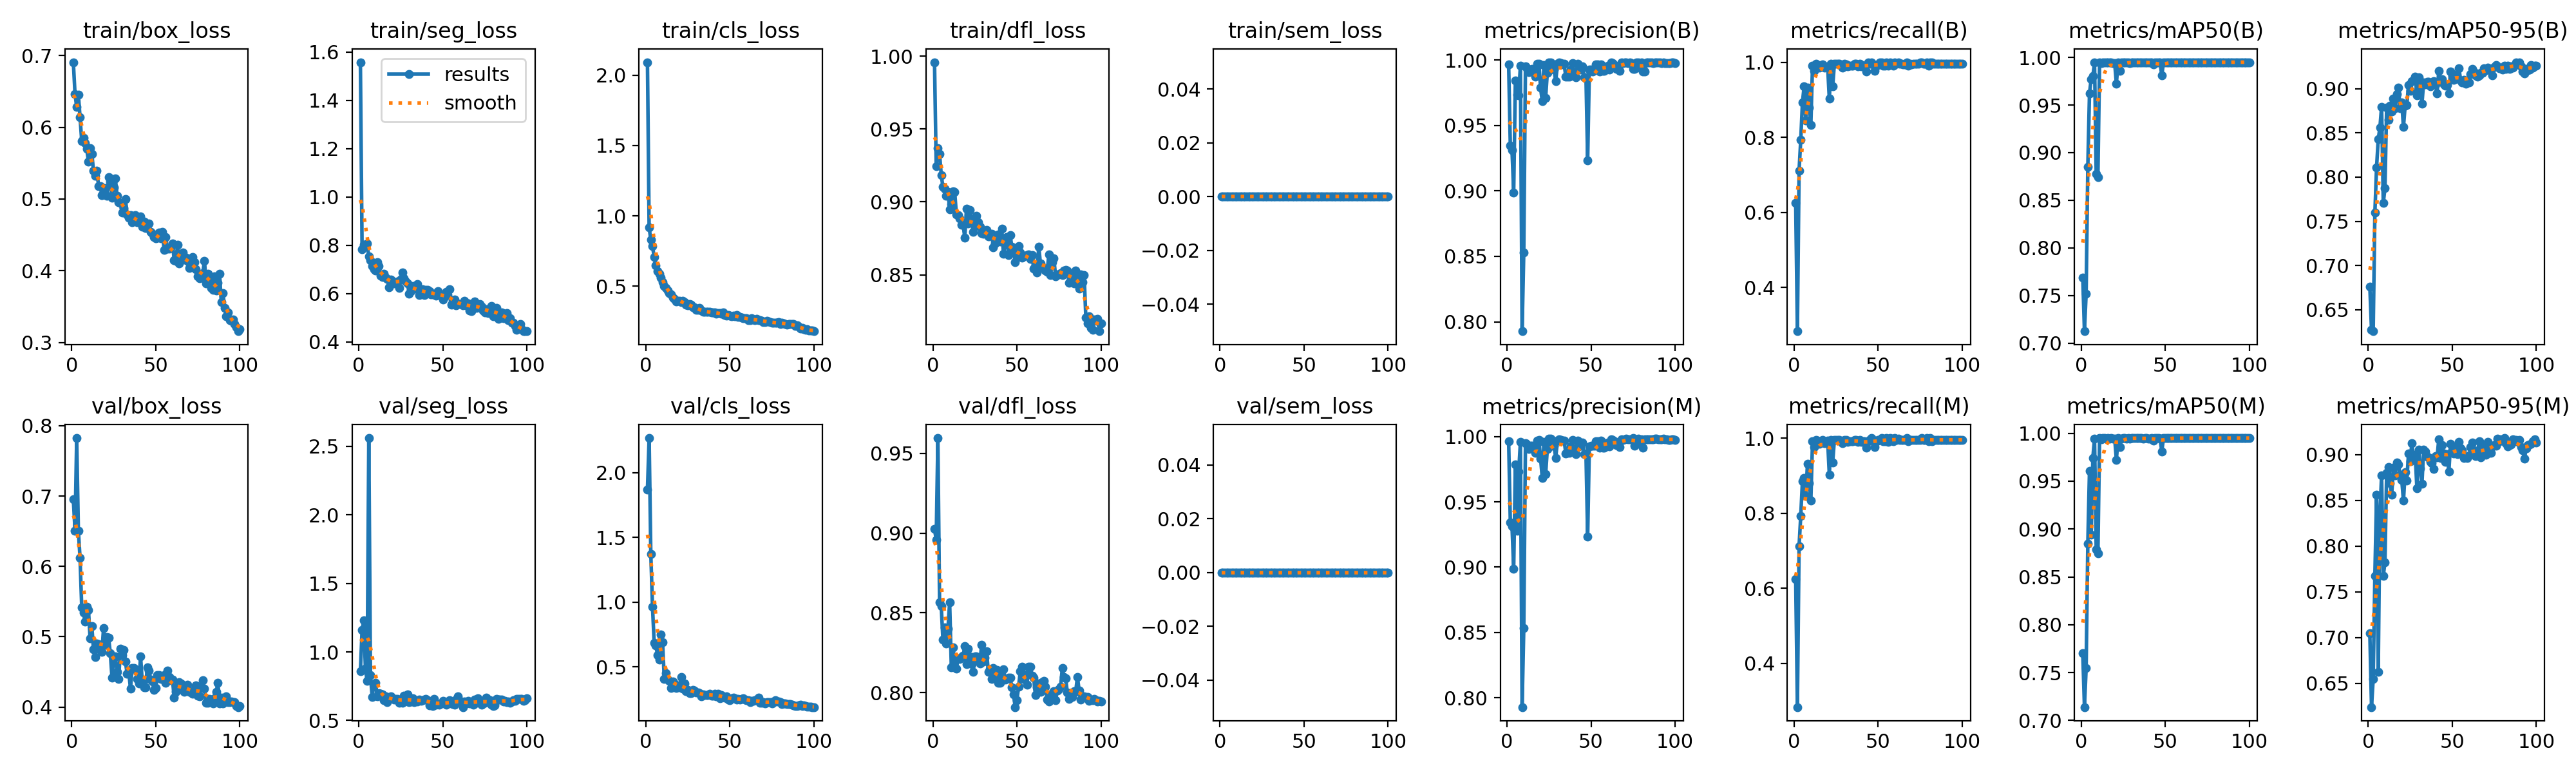

The data file committed next to this chart (first rows):
epoch, time, train/box_loss, train/seg_loss, train/cls_loss, train/dfl_loss, train/sem_loss, metrics/precision(B), metrics/recall(B), metrics/mAP50(B), metrics/mAP50-95(B), metrics/precision(M), metrics/recall(M), metrics/mAP50(M), metrics/mAP50-95(M), val/box_loss, val/seg_loss, val/cls_loss, val/dfl_loss, val/sem_loss, lr/pg0, lr/pg1, lr/pg2
1, 27.56, 0.6907, 1.557, 2.093, 0.9958, 0, 0.9966, 0.6248, 0.7688, 0.6758, 0.9966, 0.6248, 0.7703, 0.7044, 0.6955, 0.858, 1.869, 0.9027, 0, 0.0004501, 0.0004501, 0.0004501
2, 45.94, 0.6466, 0.7845, 0.9167, 0.9246, 0, 0.9345, 0.2838, 0.7125, 0.6268, 0.9345, 0.2838, 0.7139, 0.6238, 0.6506, 1.162, 2.267, 0.8958, 0, 0.0009078, 0.0009078, 0.0009078
3, 62.52, 0.628, 0.8023, 0.831, 0.9369, 0, 0.9314, 0.7114, 0.752, 0.6256, 0.9315, 0.7121, 0.7547, 0.6547, 0.7824, 1.229, 1.372, 0.9596, 0, 0.001356, 0.001356, 0.001356
4, 76.65, 0.6456, 0.7994, 0.7872, 0.9329, 0, 0.8989, 0.793, 0.8852, 0.7595, 0.8989, 0.793, 0.8849, 0.7677, 0.6506, 0.8764, 0.9643, 0.8567, 0, 0.001617, 0.001617, 0.001617
5, 89.57, 0.6138, 0.8068, 0.7062, 0.9185, 0, 0.9846, 0.8923, 0.9623, 0.8109, 0.9788, 0.8855, 0.961, 0.8558, 0.6117, 0.7888, 0.685, 0.8541, 0, 0.001601, 0.001601, 0.001601
6, 103.7, 0.5807, 0.7542, 0.6476, 0.9103, 0, 0.9737, 0.9352, 0.9773, 0.8429, 0.9281, 0.8935, 0.8942, 0.6622, 0.5413, 2.561, 0.6637, 0.8332, 0, 0.001584, 0.001584, 0.001584
7, 114.5, 0.5848, 0.7369, 0.606, 0.909, 0, 0.9733, 0.8456, 0.9803, 0.856, 0.9733, 0.8456, 0.9745, 0.8358, 0.5341, 0.8291, 0.5888, 0.841, 0, 0.001568, 0.001568, 0.001568
8, 125.9, 0.5781, 0.7144, 0.5865, 0.9042, 0, 0.9959, 0.9318, 0.9944, 0.8798, 0.9959, 0.9318, 0.9944, 0.8775, 0.5214, 0.6735, 0.5554, 0.8309, 0, 0.001551, 0.001551, 0.001551
9, 139, 0.5697, 0.7003, 0.5607, 0.9066, 0, 0.7928, 0.8796, 0.8777, 0.7705, 0.7928, 0.8796, 0.8788, 0.7671, 0.5426, 0.7636, 0.7483, 0.8402, 0, 0.001535, 0.001535, 0.001535
10, 150.3, 0.5524, 0.6939, 0.5283, 0.895, 0, 0.8531, 0.8333, 0.8743, 0.7876, 0.8531, 0.8333, 0.8743, 0.7824, 0.5381, 0.7733, 0.6905, 0.8566, 0, 0.001518, 0.001518, 0.001518
11, 162.2, 0.5711, 0.7301, 0.5023, 0.8983, 0, 0.9952, 0.9907, 0.9948, 0.879, 0.9952, 0.9907, 0.9948, 0.8801, 0.4973, 0.6771, 0.4079, 0.8159, 0, 0.001502, 0.001502, 0.001502
12, 174, 0.563, 0.7146, 0.4885, 0.9072, 0, 0.9939, 0.9766, 0.9937, 0.8648, 0.9939, 0.9766, 0.9937, 0.8863, 0.5147, 0.698, 0.4487, 0.8284, 0, 0.001485, 0.001485, 0.001485
13, 185, 0.5396, 0.6744, 0.4691, 0.907, 0, 0.9907, 0.9954, 0.9949, 0.881, 0.9907, 0.9954, 0.9949, 0.8688, 0.4823, 0.6965, 0.4003, 0.8191, 0, 0.001469, 0.001469, 0.001469
14, 196.6, 0.5319, 0.6696, 0.4525, 0.8914, 0, 0.9928, 0.9932, 0.9947, 0.8743, 0.9928, 0.9932, 0.9947, 0.8564, 0.471, 0.6878, 0.3937, 0.8151, 0, 0.001452, 0.001452, 0.001452
15, 207.5, 0.5398, 0.6811, 0.4414, 0.8909, 0, 0.9932, 0.985, 0.9946, 0.8892, 0.9932, 0.985, 0.9946, 0.8856, 0.4906, 0.6484, 0.3357, 0.8214, 0, 0.001436, 0.001436, 0.001436
16, 219.8, 0.5181, 0.6666, 0.4205, 0.8887, 0, 0.9929, 0.9907, 0.9947, 0.8784, 0.9929, 0.9907, 0.9947, 0.8773, 0.4898, 0.6762, 0.3866, 0.8209, 0, 0.001419, 0.001419, 0.001419
17, 234, 0.5176, 0.6597, 0.4088, 0.8845, 0, 0.9875, 0.9944, 0.9947, 0.8937, 0.9875, 0.9944, 0.9947, 0.8914, 0.4812, 0.6345, 0.3723, 0.8222, 0, 0.001403, 0.001403, 0.001403
18, 248, 0.5054, 0.6258, 0.3938, 0.8843, 0, 0.997, 0.9861, 0.9948, 0.9012, 0.997, 0.9861, 0.9948, 0.8889, 0.4782, 0.6639, 0.3378, 0.8229, 0, 0.001386, 0.001386, 0.001386
19, 258.6, 0.5144, 0.6574, 0.3941, 0.8756, 0, 0.9973, 0.9891, 0.9941, 0.8782, 0.9973, 0.9891, 0.9941, 0.8781, 0.5126, 0.6782, 0.3446, 0.8292, 0, 0.00137, 0.00137, 0.00137
20, 270.1, 0.5152, 0.6426, 0.3955, 0.8951, 0, 0.9788, 0.9879, 0.9938, 0.8844, 0.9833, 0.9926, 0.9943, 0.8722, 0.4885, 0.6601, 0.3431, 0.8177, 0, 0.001353, 0.001353, 0.001353
21, 283.8, 0.5048, 0.6429, 0.3867, 0.8851, 0, 0.9684, 0.9028, 0.9725, 0.8567, 0.9684, 0.9028, 0.9725, 0.8496, 0.4995, 0.6512, 0.4234, 0.8274, 0, 0.001337, 0.001337, 0.001337
22, 294.4, 0.5309, 0.648, 0.3966, 0.8942, 0, 0.9961, 0.9954, 0.995, 0.8808, 0.9961, 0.9954, 0.995, 0.8806, 0.4981, 0.6577, 0.334, 0.8226, 0, 0.00132, 0.00132, 0.00132
23, 307.4, 0.524, 0.6507, 0.3852, 0.8871, 0, 0.9711, 0.9352, 0.9857, 0.8814, 0.9711, 0.9352, 0.9857, 0.8714, 0.4762, 0.6548, 0.3715, 0.8177, 0, 0.001304, 0.001304, 0.001304
24, 319.4, 0.5021, 0.6239, 0.3682, 0.8796, 0, 0.9905, 0.9954, 0.9946, 0.9042, 0.9905, 0.9954, 0.9946, 0.9011, 0.4422, 0.628, 0.3116, 0.8131, 0, 0.001287, 0.001287, 0.001287
25, 330.1, 0.5164, 0.6592, 0.3656, 0.8834, 0, 0.9983, 0.9954, 0.995, 0.8978, 0.9983, 0.9954, 0.995, 0.8929, 0.4698, 0.6354, 0.3223, 0.8226, 0, 0.001271, 0.001271, 0.001271
26, 342.3, 0.529, 0.6875, 0.3718, 0.8904, 0, 0.9984, 0.9954, 0.995, 0.9084, 0.9984, 0.9954, 0.995, 0.9125, 0.4723, 0.6293, 0.2965, 0.8227, 0, 0.001254, 0.001254, 0.001254
27, 354.4, 0.5047, 0.6631, 0.3692, 0.8862, 0, 0.9931, 0.9954, 0.9946, 0.9104, 0.9931, 0.9954, 0.9946, 0.8964, 0.4496, 0.6789, 0.2992, 0.8211, 0, 0.001238, 0.001238, 0.001238
28, 367.5, 0.4954, 0.65, 0.3512, 0.8831, 0, 0.9928, 0.9905, 0.9949, 0.9139, 0.9928, 0.9905, 0.9949, 0.8999, 0.4403, 0.6425, 0.3194, 0.8181, 0, 0.001221, 0.001221, 0.001221
29, 378.6, 0.4944, 0.6422, 0.3484, 0.8783, 0, 0.9838, 0.9861, 0.9943, 0.8923, 0.9838, 0.9861, 0.9943, 0.8632, 0.4828, 0.6879, 0.3177, 0.8302, 0, 0.001205, 0.001205, 0.001205
30, 389.2, 0.4807, 0.5985, 0.3331, 0.8779, 0, 0.997, 0.9954, 0.995, 0.9133, 0.997, 0.9954, 0.995, 0.9056, 0.4738, 0.6339, 0.3025, 0.8196, 0, 0.001188, 0.001188, 0.001188
31, 401.4, 0.4873, 0.6107, 0.3317, 0.8784, 0, 0.998, 0.9947, 0.995, 0.9012, 0.998, 0.9947, 0.995, 0.8853, 0.4808, 0.6362, 0.3014, 0.8219, 0, 0.001172, 0.001172, 0.001172
32, 412.6, 0.5001, 0.6321, 0.3471, 0.8805, 0, 0.9976, 0.9894, 0.9949, 0.8829, 0.9976, 0.9894, 0.9949, 0.8683, 0.4644, 0.6618, 0.2992, 0.8258, 0, 0.001155, 0.001155, 0.001155
33, 424.9, 0.4784, 0.6267, 0.3268, 0.8764, 0, 0.9968, 0.9907, 0.9949, 0.9074, 0.9968, 0.9907, 0.9949, 0.9054, 0.4473, 0.6356, 0.2699, 0.8128, 0, 0.001139, 0.001139, 0.001139
34, 436.3, 0.4738, 0.6198, 0.3192, 0.8782, 0, 0.9971, 0.9907, 0.9949, 0.9051, 0.9971, 0.9907, 0.9949, 0.9033, 0.4496, 0.6437, 0.2884, 0.8145, 0, 0.001122, 0.001122, 0.001122
35, 449, 0.4775, 0.6401, 0.3196, 0.8782, 0, 0.9873, 0.9907, 0.9947, 0.908, 0.9873, 0.9907, 0.9947, 0.8974, 0.4261, 0.6402, 0.2838, 0.8084, 0, 0.001106, 0.001106, 0.001106
36, 460.7, 0.4678, 0.5939, 0.3166, 0.8687, 0, 0.9875, 0.9952, 0.9948, 0.9078, 0.9875, 0.9952, 0.9948, 0.897, 0.4559, 0.6524, 0.2807, 0.8152, 0, 0.001089, 0.001089, 0.001089
37, 472.5, 0.4714, 0.5984, 0.3179, 0.8714, 0, 0.9874, 0.9954, 0.9944, 0.903, 0.9874, 0.9954, 0.9944, 0.8921, 0.4551, 0.641, 0.2796, 0.8113, 0, 0.001073, 0.001073, 0.001073
38, 483, 0.4779, 0.6169, 0.3185, 0.8749, 0, 0.9926, 0.9889, 0.9948, 0.9057, 0.9926, 0.9889, 0.9948, 0.8904, 0.4533, 0.65, 0.2937, 0.8141, 0, 0.001056, 0.001056, 0.001056
39, 494.3, 0.4675, 0.5937, 0.3143, 0.8776, 0, 0.9975, 0.9954, 0.995, 0.9085, 0.9975, 0.9954, 0.995, 0.8843, 0.4398, 0.6505, 0.2759, 0.8062, 0, 0.00104, 0.00104, 0.00104
40, 505.7, 0.469, 0.6162, 0.3116, 0.8726, 0, 0.9884, 0.9896, 0.9946, 0.905, 0.9884, 0.9896, 0.9946, 0.8983, 0.4338, 0.6592, 0.2792, 0.8063, 0, 0.001023, 0.001023, 0.001023
41, 517.9, 0.4762, 0.6142, 0.3154, 0.8815, 0, 0.9867, 0.9907, 0.9946, 0.8948, 0.9867, 0.9907, 0.9946, 0.8968, 0.472, 0.649, 0.2915, 0.8137, 0, 0.001007, 0.001007, 0.001007
42, 529.3, 0.4614, 0.6101, 0.3066, 0.8643, 0, 0.997, 0.9907, 0.995, 0.9202, 0.997, 0.9907, 0.995, 0.9167, 0.4365, 0.6098, 0.274, 0.8146, 0, 0.0009904, 0.0009904, 0.0009904
43, 541.5, 0.4688, 0.5977, 0.3109, 0.871, 0, 0.9926, 0.9751, 0.9927, 0.9091, 0.9926, 0.9751, 0.9927, 0.8963, 0.4281, 0.6381, 0.2935, 0.8081, 0, 0.0009739, 0.0009739, 0.0009739
44, 553.1, 0.4593, 0.5975, 0.3071, 0.876, 0, 0.9929, 1, 0.995, 0.9108, 0.9948, 0.9907, 0.995, 0.9101, 0.4279, 0.6047, 0.2592, 0.8085, 0, 0.0009574, 0.0009574, 0.0009574
45, 565.5, 0.4644, 0.5998, 0.3034, 0.8637, 0, 0.9953, 0.9954, 0.995, 0.9054, 0.9953, 0.9954, 0.995, 0.9011, 0.4568, 0.6555, 0.2819, 0.8093, 0, 0.0009409, 0.0009409, 0.0009409
46, 577, 0.4659, 0.5905, 0.3134, 0.8773, 0, 0.9867, 1, 0.9949, 0.9037, 0.9867, 1, 0.9949, 0.8922, 0.452, 0.6128, 0.2699, 0.8094, 0, 0.0009244, 0.0009244, 0.0009244
47, 589.1, 0.4542, 0.609, 0.2957, 0.8691, 0, 0.987, 0.9942, 0.9947, 0.904, 0.987, 0.9942, 0.9947, 0.9003, 0.4391, 0.6189, 0.2619, 0.8033, 0, 0.0009078, 0.0009078, 0.0009078
48, 600.8, 0.4515, 0.5933, 0.292, 0.867, 0, 0.9235, 0.9768, 0.981, 0.8951, 0.9235, 0.9768, 0.981, 0.8813, 0.4364, 0.615, 0.2719, 0.7988, 0, 0.0008913, 0.0008913, 0.0008913
49, 612.7, 0.4467, 0.5963, 0.2932, 0.8585, 0, 0.9926, 0.9907, 0.9949, 0.9199, 0.9926, 0.9907, 0.9949, 0.9119, 0.4242, 0.6241, 0.2462, 0.7909, 0, 0.0008748, 0.0008748, 0.0008748
50, 625, 0.445, 0.5751, 0.291, 0.864, 0, 0.9928, 0.9945, 0.995, 0.9152, 0.9928, 0.9945, 0.995, 0.905, 0.4271, 0.6426, 0.2414, 0.7951, 0, 0.0008583, 0.0008583, 0.0008583
51, 635.9, 0.4464, 0.5853, 0.2881, 0.8695, 0, 0.9912, 0.9995, 0.9948, 0.9101, 0.9929, 0.9954, 0.9948, 0.9014, 0.4452, 0.6283, 0.2552, 0.8036, 0, 0.0008418, 0.0008418, 0.0008418
52, 646.8, 0.4529, 0.6074, 0.2912, 0.8653, 0, 0.9929, 0.9995, 0.995, 0.9162, 0.9929, 0.9995, 0.995, 0.9084, 0.4455, 0.6163, 0.2633, 0.8132, 0, 0.0008253, 0.0008253, 0.0008253
53, 658.1, 0.4452, 0.5931, 0.288, 0.8618, 0, 0.9967, 0.9907, 0.9948, 0.9118, 0.9967, 0.9907, 0.9948, 0.9005, 0.44, 0.6291, 0.2564, 0.816, 0, 0.0008088, 0.0008088, 0.0008088
54, 669.8, 0.4546, 0.6178, 0.2953, 0.8627, 0, 0.9966, 0.9907, 0.9949, 0.9233, 0.9966, 0.9907, 0.9949, 0.9141, 0.4404, 0.6457, 0.247, 0.8086, 0, 0.0007923, 0.0007923, 0.0007923
55, 681.6, 0.4288, 0.5542, 0.2804, 0.8632, 0, 0.9915, 0.9994, 0.995, 0.9097, 0.9915, 0.9994, 0.995, 0.9071, 0.4459, 0.6228, 0.2507, 0.8113, 0, 0.0007758, 0.0007758, 0.0007758
56, 693.3, 0.4466, 0.5724, 0.2803, 0.8636, 0, 0.9969, 0.9902, 0.9949, 0.9072, 0.9969, 0.9902, 0.9949, 0.905, 0.4347, 0.6215, 0.2461, 0.805, 0, 0.0007593, 0.0007593, 0.0007593
57, 706, 0.4307, 0.5744, 0.2777, 0.8641, 0, 0.9915, 1, 0.9949, 0.91, 0.9915, 1, 0.9949, 0.8966, 0.4515, 0.6164, 0.2515, 0.8163, 0, 0.0007428, 0.0007428, 0.0007428
58, 718.4, 0.4312, 0.5505, 0.274, 0.8609, 0, 0.9917, 0.9954, 0.9949, 0.9059, 0.9917, 0.9954, 0.9949, 0.8969, 0.4431, 0.6501, 0.2594, 0.8163, 0, 0.0007263, 0.0007263, 0.0007263
59, 730.7, 0.4327, 0.5559, 0.2709, 0.8633, 0, 0.9949, 0.9907, 0.995, 0.9083, 0.9949, 0.9907, 0.995, 0.896, 0.4381, 0.677, 0.2485, 0.8106, 0, 0.0007098, 0.0007098, 0.0007098
60, 741.2, 0.4384, 0.5566, 0.2739, 0.8542, 0, 0.9956, 1, 0.995, 0.907, 0.9956, 1, 0.995, 0.8988, 0.4388, 0.6406, 0.2441, 0.8092, 0, 0.0006933, 0.0006933, 0.0006933
... 40 more rows
